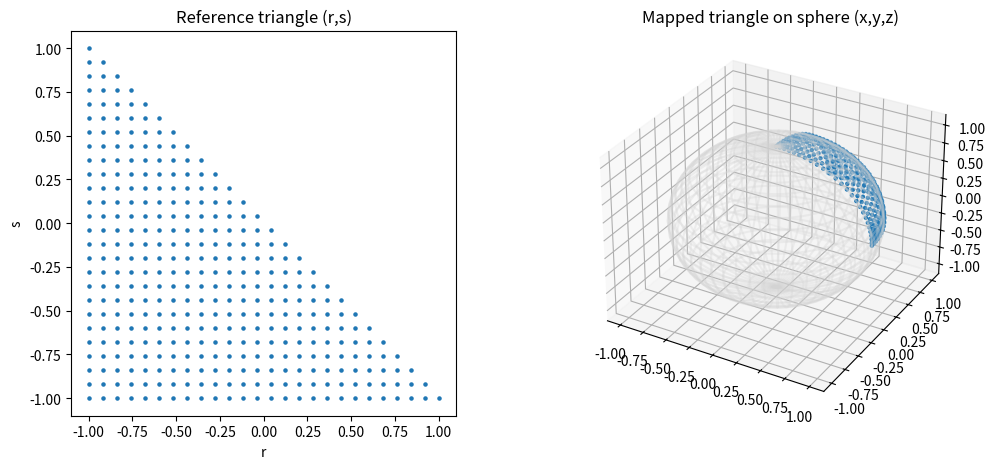

Here is the Python script that generated this plot:
import numpy as np
import matplotlib.pyplot as plt
from mpl_toolkits.mplot3d import Axes3D

# Create reference triangle grid
def reference_triangle(N=20):
    r_list = []
    s_list = []

    for j in range(N + 1):
        for i in range(N + 1 - j):
            r = -1 + 2 * i / N
            s = -1 + 2 * j / N
            r_list.append(r)
            s_list.append(s)

    return np.array(r_list), np.array(s_list)


# Pick one triangle on sphere
def get_triangle_vertices():
    # Simple triangle on unit sphere
    v1 = np.array([0, 0, 1])
    v2 = np.array([1, 0, 0])
    v3 = np.array([0, 1, 0])
    return v1, v2, v3


# Mapping from (r,s) -> (x,y,z)
def map_to_sphere(r, s, v1, v2, v3):
    x = 0.5 * (-(r + s) * v1[0] + (1 + r) * v2[0] + (1 + s) * v3[0])
    y = 0.5 * (-(r + s) * v1[1] + (1 + r) * v2[1] + (1 + s) * v3[1])
    z = 0.5 * (-(r + s) * v1[2] + (1 + r) * v2[2] + (1 + s) * v3[2])

    # project to sphere
    norm = np.sqrt(x**2 + y**2 + z**2)
    return x / norm, y / norm, z / norm


# Generate data
r, s = reference_triangle(N=25)
v1, v2, v3 = get_triangle_vertices()

x, y, z = map_to_sphere(r, s, v1, v2, v3)

# --- Plot ---
fig = plt.figure(figsize=(12, 5))

# Reference triangle
ax1 = fig.add_subplot(121)
ax1.scatter(r, s, s=5)
ax1.set_title("Reference triangle (r,s)")
ax1.set_xlabel("r")
ax1.set_ylabel("s")
ax1.set_aspect("equal")

# Sphere triangle
ax2 = fig.add_subplot(122, projection="3d")
ax2.scatter(x, y, z, s=5)

# draw sphere wireframe
u = np.linspace(0, 2*np.pi, 50)
v = np.linspace(0, np.pi, 25)
xs = np.outer(np.cos(u), np.sin(v))
ys = np.outer(np.sin(u), np.sin(v))
zs = np.outer(np.ones_like(u), np.cos(v))
ax2.plot_wireframe(xs, ys, zs, color='lightgray', alpha=0.3)

ax2.set_title("Mapped triangle on sphere (x,y,z)")

plt.savefig("reference_coordinate.png")
